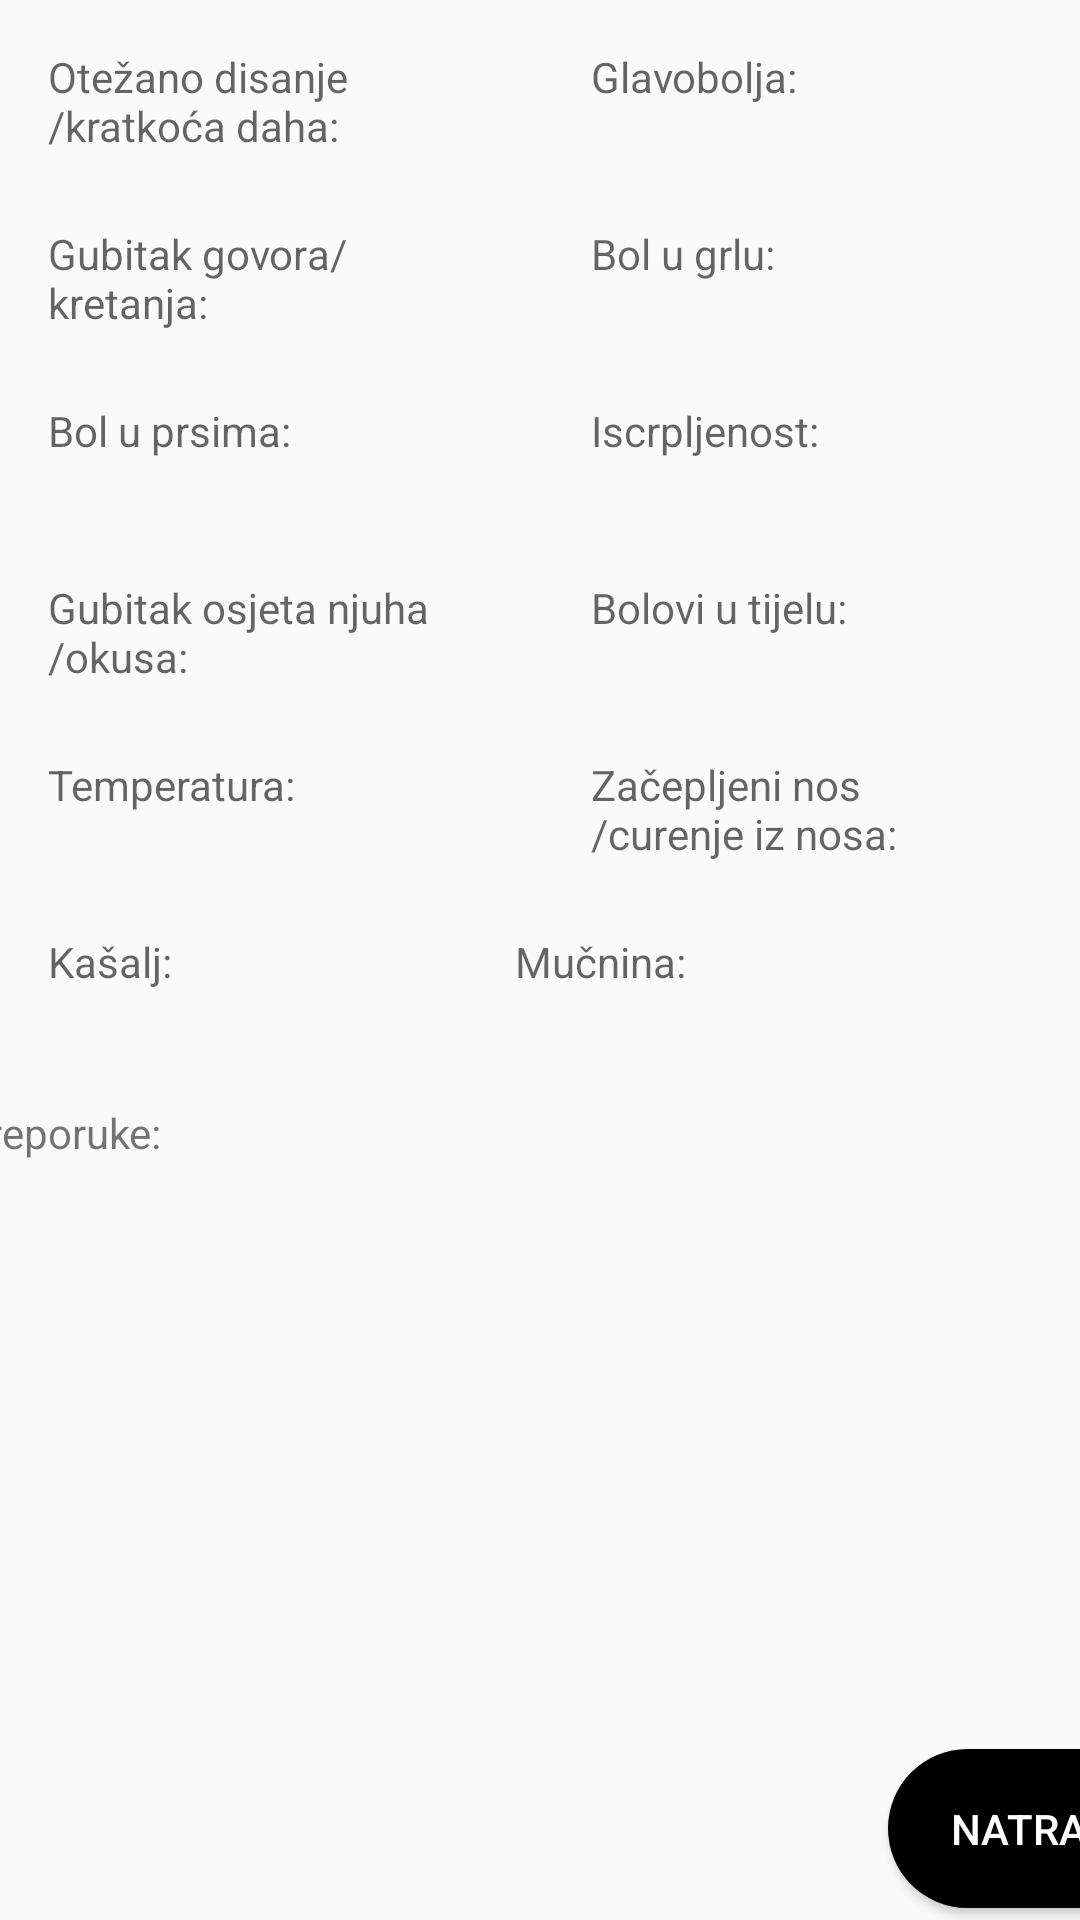

This screen was rendered from an Android layout file. Write that file and the resources it references.
<!-- AndroidManifest.xml: application theme Theme.Covidjournal -->
<!-- res/layout/activity_poll_results_details.xml -->
<?xml version="1.0" encoding="utf-8"?>
<androidx.constraintlayout.widget.ConstraintLayout xmlns:android="http://schemas.android.com/apk/res/android"
    xmlns:app="http://schemas.android.com/apk/res-auto"
    xmlns:tools="http://schemas.android.com/tools"
    android:layout_width="match_parent"
    android:layout_height="match_parent"
    android:background="@drawable/acc_bg"
    tools:context=".PollResultsDetailsActivity">

    <TextView
        android:id="@+id/bodyAchesSymptom"
        android:layout_width="166dp"
        android:layout_height="49dp"
        android:layout_marginStart="15dp"
        android:layout_marginTop="10dp"
        android:hint="@string/bolovi_u_tijelu"
        app:layout_constraintStart_toEndOf="@+id/lossOfSenseSymptom"
        app:layout_constraintTop_toBottomOf="@+id/tirednessSymptom"
        tools:ignore="TextContrastCheck" />

    <TextView
        android:id="@+id/runnyNoseSymptom"
        android:layout_width="166dp"
        android:layout_height="49dp"
        android:layout_marginStart="15dp"
        android:layout_marginTop="10dp"
        android:hint="@string/za_epljeni_nos_n_curenje_iz_nosa"
        app:layout_constraintStart_toEndOf="@+id/temperatureSymptom"
        app:layout_constraintTop_toBottomOf="@+id/bodyAchesSymptom"
        tools:ignore="TextContrastCheck" />

    <TextView
        android:id="@+id/nauseaSymptom"
        android:layout_width="166dp"
        android:layout_height="49dp"
        android:layout_marginStart="15dp"
        android:layout_marginTop="10dp"
        android:layout_marginEnd="48dp"
        android:hint="@string/mu_nina"
        app:layout_constraintEnd_toEndOf="parent"
        app:layout_constraintStart_toEndOf="@+id/coughSymptom"
        app:layout_constraintTop_toBottomOf="@+id/runnyNoseSymptom"
        tools:ignore="TextContrastCheck" />

    <TextView
        android:id="@+id/lossOfSenseSymptom"
        android:layout_width="166dp"
        android:layout_height="49dp"
        android:layout_marginStart="16dp"
        android:layout_marginTop="10dp"
        android:hint="@string/gubitak_osjeta_njuha_n_okusa"
        app:layout_constraintStart_toStartOf="parent"
        app:layout_constraintTop_toBottomOf="@+id/chestPainSymptom"
        tools:ignore="TextContrastCheck" />

    <TextView
        android:id="@+id/tirednessSymptom"
        android:layout_width="166dp"
        android:layout_height="49dp"
        android:layout_marginStart="15dp"
        android:layout_marginTop="10dp"
        android:hint="@string/iscrpljenost"
        app:layout_constraintStart_toEndOf="@+id/chestPainSymptom"
        app:layout_constraintTop_toBottomOf="@+id/soreThroatSymptom"
        tools:ignore="TextContrastCheck" />

    <TextView
        android:id="@+id/mobilitySymptom"
        android:layout_width="166dp"
        android:layout_height="49dp"
        android:layout_marginStart="16dp"
        android:layout_marginTop="10dp"
        android:hint="@string/gubitak_govora_nkretanja"
        app:layout_constraintStart_toStartOf="parent"
        app:layout_constraintTop_toBottomOf="@+id/difficultyBreathingSymptom"
        tools:ignore="TextContrastCheck" />

    <Button
        android:id="@+id/goBackFromPollResultsDetailsButton"
        android:layout_width="97dp"
        android:layout_height="53dp"
        android:layout_marginStart="296dp"
        android:layout_marginBottom="4dp"
        android:background="@drawable/button_corners"
        android:text="@string/natrag"
        android:textColor="@color/white"
        app:layout_constraintBottom_toBottomOf="parent"
        app:layout_constraintStart_toStartOf="parent" />

    <TextView
        android:id="@+id/difficultyBreathingSymptom"
        android:layout_width="166dp"
        android:layout_height="49dp"
        android:layout_marginStart="16dp"
        android:layout_marginTop="16dp"
        android:hint="@string/ote_ano_disanje_n_kratko_a_daha"
        app:layout_constraintStart_toStartOf="parent"
        app:layout_constraintTop_toTopOf="parent"
        tools:ignore="TextContrastCheck" />

    <TextView
        android:id="@+id/chestPainSymptom"
        android:layout_width="166dp"
        android:layout_height="49dp"
        android:layout_marginStart="16dp"
        android:layout_marginTop="10dp"
        android:hint="@string/bol_u_prsima"
        app:layout_constraintStart_toStartOf="parent"
        app:layout_constraintTop_toBottomOf="@+id/mobilitySymptom"
        tools:ignore="TextContrastCheck" />

    <TextView
        android:id="@+id/soreThroatSymptom"
        android:layout_width="166dp"
        android:layout_height="49dp"
        android:layout_marginStart="15dp"
        android:layout_marginTop="10dp"
        android:hint="@string/bol_u_grlu"
        app:layout_constraintStart_toEndOf="@+id/mobilitySymptom"
        app:layout_constraintTop_toBottomOf="@+id/headacheSymptom"
        tools:ignore="TextContrastCheck" />

    <TextView
        android:id="@+id/headacheSymptom"
        android:layout_width="166dp"
        android:layout_height="49dp"
        android:layout_marginStart="15dp"
        android:layout_marginTop="16dp"
        android:hint="@string/glavobolja"
        app:layout_constraintStart_toEndOf="@+id/difficultyBreathingSymptom"
        app:layout_constraintTop_toTopOf="parent"
        tools:ignore="TextContrastCheck" />

    <TextView
        android:id="@+id/temperatureSymptom"
        android:layout_width="166dp"
        android:layout_height="49dp"
        android:layout_marginStart="16dp"
        android:layout_marginTop="10dp"
        android:hint="@string/temperatura"
        app:layout_constraintStart_toStartOf="parent"
        app:layout_constraintTop_toBottomOf="@+id/lossOfSenseSymptom"
        tools:ignore="TextContrastCheck" />

    <TextView
        android:id="@+id/coughSymptom"
        android:layout_width="166dp"
        android:layout_height="49dp"
        android:layout_marginStart="16dp"
        android:layout_marginTop="10dp"
        android:hint="@string/ka_alj"
        app:layout_constraintStart_toStartOf="parent"
        app:layout_constraintTop_toBottomOf="@+id/temperatureSymptom"
        tools:ignore="TextContrastCheck" />

    <TextView
        android:id="@+id/advices"
        android:layout_width="355dp"
        android:layout_height="323dp"
        android:layout_marginStart="16dp"
        android:layout_marginTop="8dp"
        android:layout_marginEnd="48dp"
        android:scrollbars="horizontal"
        android:text="@string/preporuke"
        app:layout_constraintEnd_toEndOf="parent"
        app:layout_constraintStart_toStartOf="parent"
        app:layout_constraintTop_toBottomOf="@+id/nauseaSymptom"
        tools:ignore="TextContrastCheck" />

</androidx.constraintlayout.widget.ConstraintLayout>
<!-- resources referenced by this layout -->
<resources>
  <!-- drawable button_corners (drawable) -->
  <?xml version="1.0" encoding="utf-8"?>
      <shape xmlns:android="http://schemas.android.com/apk/res/android">
          <corners  android:radius="30dp"/>
          <solid android:color="@color/black"></solid>
  
  
      </shape>
  <string name="bol_u_grlu">Bol u grlu:</string>
  <string name="bol_u_prsima">Bol u prsima:</string>
  <string name="bolovi_u_tijelu">Bolovi u tijelu:</string>
  <string name="glavobolja">Glavobolja:</string>
  <string name="gubitak_govora_nkretanja">Gubitak govora/\nkretanja:</string>
  <string name="gubitak_osjeta_njuha_n_okusa">Gubitak osjeta njuha\n/okusa:</string>
  <string name="iscrpljenost">Iscrpljenost:</string>
  <string name="ka_alj">Kašalj:</string>
  <string name="mu_nina">Mučnina:</string>
  <string name="natrag">Natrag</string>
  <string name="ote_ano_disanje_n_kratko_a_daha">Otežano disanje\n/kratkoća daha:</string>
  <string name="preporuke">Preporuke:</string>
  <string name="temperatura">Temperatura:</string>
  <string name="za_epljeni_nos_n_curenje_iz_nosa">Začepljeni nos\n/curenje iz nosa:</string>
  <style name="Theme.Covidjournal" parent="Theme.AppCompat.Light.NoActionBar">
          
          <item name="colorPrimary">@color/purple_500</item>
          <item name="colorPrimaryVariant">@color/purple_700</item>
          <item name="colorOnPrimary">@color/white</item>
          
          <item name="colorSecondary">@color/teal_200</item>
          <item name="colorSecondaryVariant">@color/teal_700</item>
          <item name="colorOnSecondary">@color/black</item>
          
          <item name="android:statusBarColor" tools:targetApi="l">?attr/colorPrimaryVariant</item>
          
      </style>
  <!-- not gathered from this repository: default colours our renderer supplied (Android Studio template values) -->
  <color name="purple_500">#FF6200EE</color>
  <color name="purple_700">#FF3700B3</color>
  <color name="teal_200">#FF03DAC5</color>
  <color name="teal_700">#FF018786</color>
  <color name="black">#FF000000</color>
  <color name="white">#FFFFFFFF</color>
</resources>
